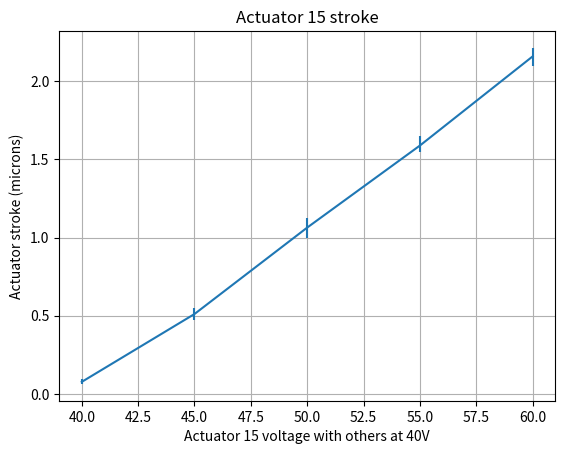

This chart was generated by the following Python code:
import numpy as np
import matplotlib
import matplotlib.pyplot as plt

if __name__ == "__main__":
    data40 = np.array([-.063296, -.071984, -.072457, -.093994, -.080089])
    data45 = np.array([-.471318, -.550925, -.533524, -.488437, -.508567])
    data50 = np.array([-.99765, -1.028987, -1.060487, -1.125882, -1.104944])
    data55 = np.array([-1.578908, -1.59371, -1.548129, -1.64831, -1.573344])
    data60 = np.array([-2.212899, -2.096609, -2.158838, -2.142277, -2.183286])
    error_40 = np.array([data40.max(), data40.min()])
    error_45 = np.array([data45.max(), data45.min()])
    error_50 = np.array([data50.max(), data50.min()])
    error_55 = np.array([data55.max(), data55.min()])
    error_60 = np.array([data60.max(), data60.min()])
    error_bars_t = -np.array([error_40, error_45, error_50, error_55, error_60])
    error_bars_coordinates = np.transpose(error_bars_t)
    x = np.asarray([40, 45, 50, 55, 60])
    y = -np.array([data40.mean(), data45.mean(), data50.mean(), data55.mean(), data60.mean()])
    error_bars = [y - error_bars_coordinates[0], error_bars_coordinates[1] - y]
    fig = plt.figure(dpi = 300)

    plt.grid()
    plt.errorbar(x,y,yerr=error_bars)
    plt.xlabel('Actuator 15 voltage with others at 40V')
    plt.ylabel('Actuator stroke (microns)')
    plt.title('Actuator 15 stroke')
    plt.savefig('Actuator 15.png', bbox_inches='tight')
    plt.show()